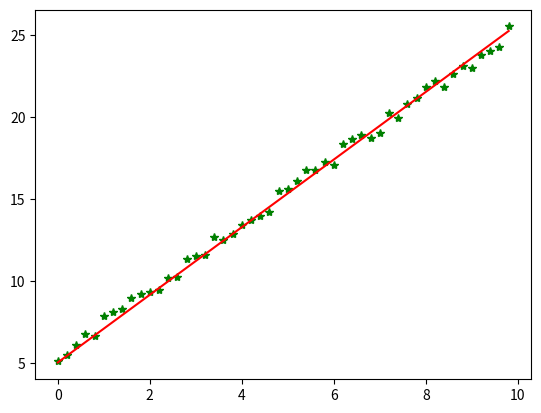

Source code (Python):
import numpy as np
# from scipy import stats
import matplotlib.pyplot as plt

x = np.arange(0, 10, 0.2)
m = len(x)
print(m)
x0 = np.full(m, 1.0)
# print(x0)
input_data = np.vstack([x0, x]).T
target_data = 2*x + 5 + np.random.random(m)
# print(input_data)
loop_max = 10000
epsilon = 1e-3
np.random.seed(0)
theta = np.random.randn(2)

alpha = 0.001
diff = 0
error = np.zeros(2)
count = 0
finish = 0
minibatch_size = 5
while count < loop_max:
    count += 1
    for i in range(1, m, minibatch_size):
        sum_m = np.zeros(2)
        for k in range(i-1, i+minibatch_size-1, 1):
            dif = (np.dot(theta, input_data[k])-target_data[k])*input_data[k]
            sum_m = sum_m + dif
        theta = theta-alpha*(1.0/minibatch_size)*sum_m
    if np.linalg.norm(theta - error) < epsilon:
        finish = 1
        break
    else:
        error = theta
print('loop count = %d' % count, '\tw', theta)

plt.plot(x, target_data, 'g*')
plt.plot(x, theta[1] * x + theta[0], 'r')
plt.show()
